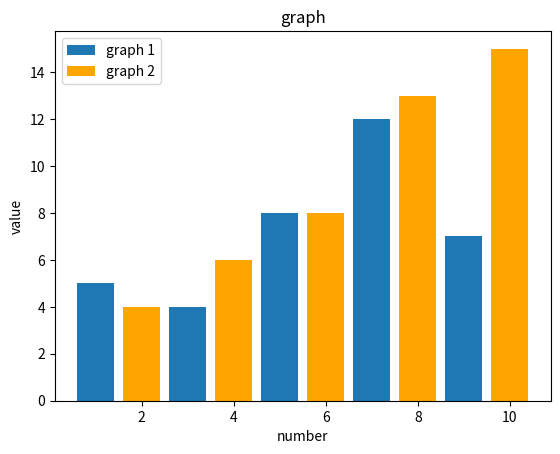

Python code for this plot:
from matplotlib.font_manager import FontProperties
import matplotlib.pyplot as plt

font = FontProperties(fname=r"C:\windows\Fonts\MISTRAL.ttf", size=14)
x1 = [1, 3, 5, 7, 9]
y1 = [5, 4, 8, 12, 7]
x2 = [2, 4, 6, 8, 10]
y2 = [4, 6, 8, 13, 15]

plt.bar(x1, y1)
plt.bar(x2, y2, color='orange')
plt.xlabel('number')
plt.ylabel('value')
plt.title('graph')
plt.legend(['graph 1', 'graph 2'])

plt.show()
